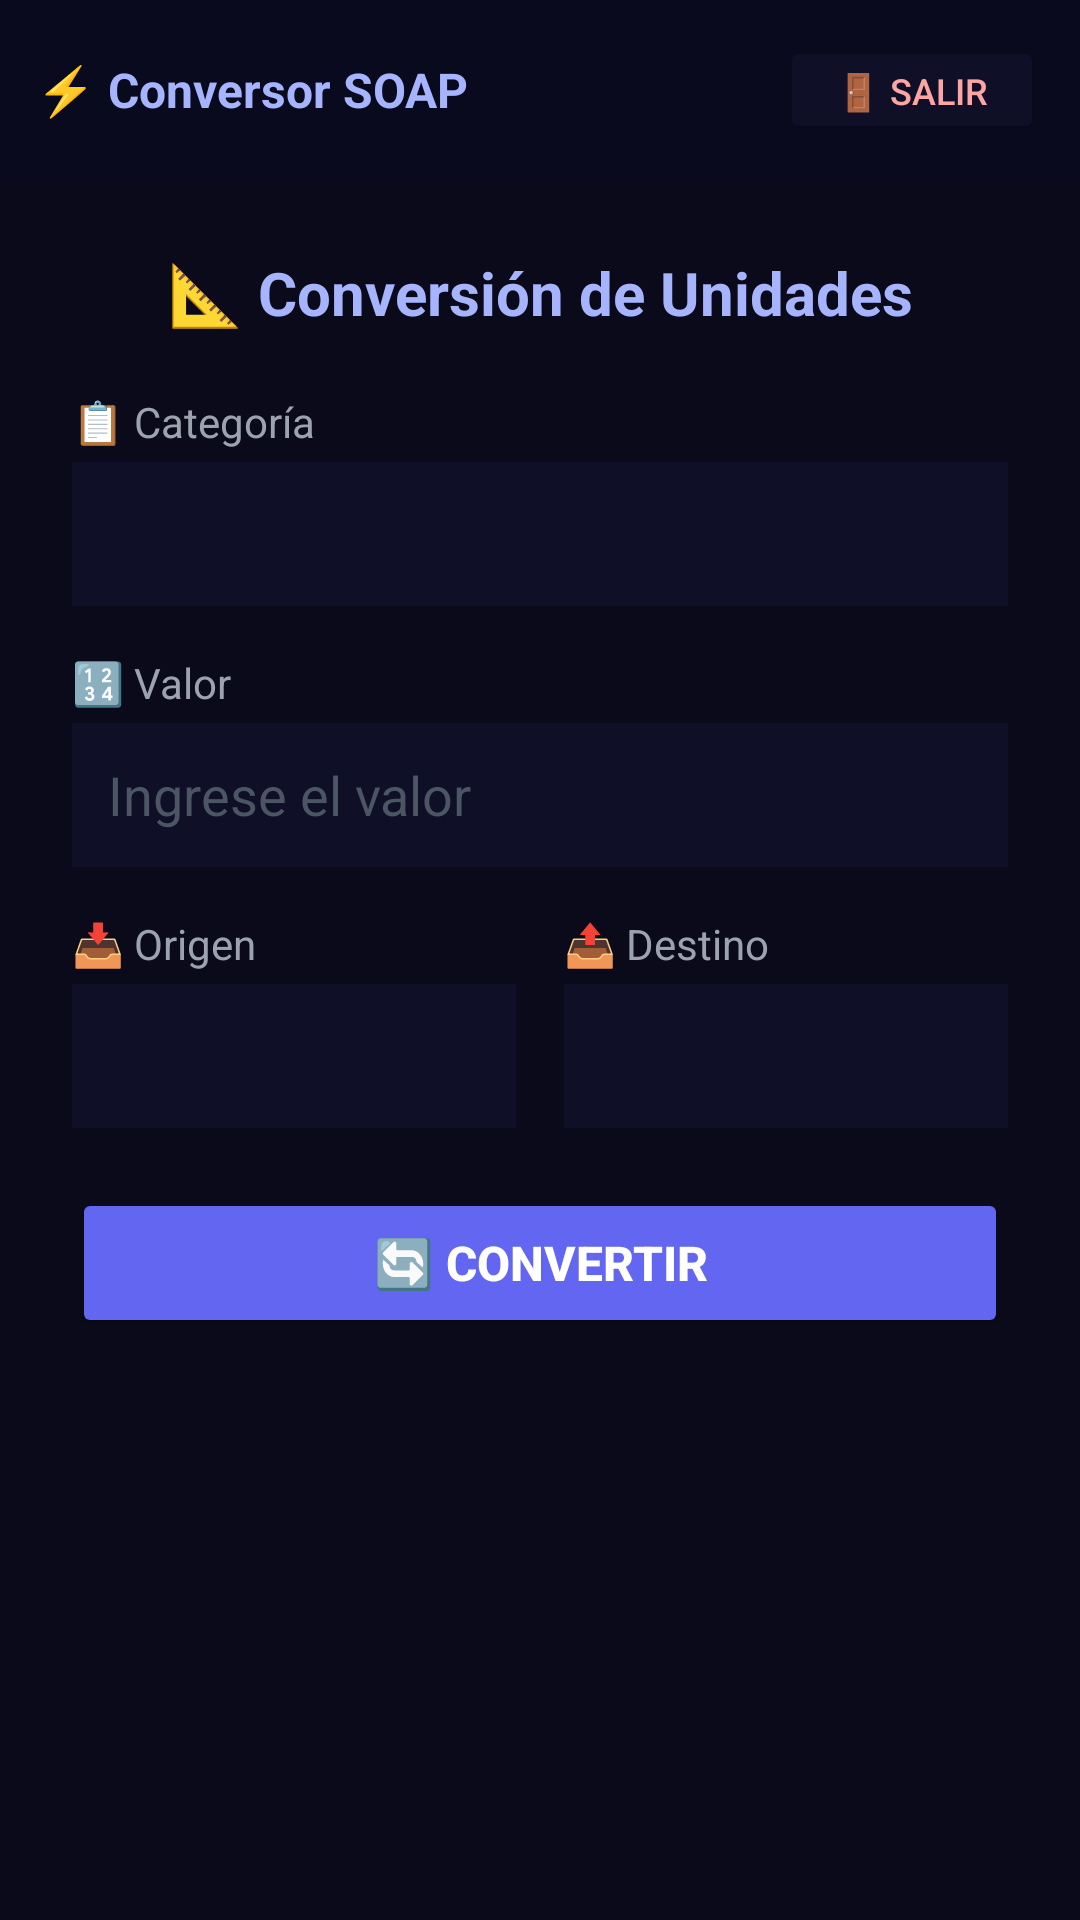

Write the Android layout XML for this screen, with the resource values it uses.
<!-- AndroidManifest.xml: application theme TemaApp -->
<!-- res/layout/actividad_conversion.xml -->
<?xml version="1.0" encoding="utf-8"?>
<LinearLayout xmlns:android="http://schemas.android.com/apk/res/android"
    android:layout_width="match_parent"
    android:layout_height="match_parent"
    android:orientation="vertical"
    android:background="@color/fondo_principal">

    
    <LinearLayout
        android:layout_width="match_parent"
        android:layout_height="wrap_content"
        android:orientation="horizontal"
        android:gravity="center_vertical"
        android:padding="12dp"
        android:background="@color/fondo_barra">

        <TextView
            android:layout_width="0dp"
            android:layout_height="wrap_content"
            android:layout_weight="1"
            android:text="⚡ Conversor SOAP"
            android:textColor="@color/titulo"
            android:textSize="16sp"
            android:textStyle="bold" />

        <TextView
            android:id="@+id/lblUsuario"
            android:layout_width="wrap_content"
            android:layout_height="wrap_content"
            android:textColor="@color/texto_secundario"
            android:textSize="13sp"
            android:layout_marginEnd="12dp" />

        <Button
            android:id="@+id/btnSalir"
            android:layout_width="wrap_content"
            android:layout_height="36dp"
            android:text="🚪 Salir"
            android:textColor="@color/error"
            android:textSize="12sp"
            android:backgroundTint="@color/fondo_campo" />
    </LinearLayout>

    <ScrollView
        android:layout_width="match_parent"
        android:layout_height="match_parent"
        android:padding="24dp">

        <LinearLayout
            android:layout_width="match_parent"
            android:layout_height="wrap_content"
            android:orientation="vertical">

            <TextView
                android:layout_width="match_parent"
                android:layout_height="wrap_content"
                android:text="📐 Conversión de Unidades"
                android:textColor="@color/titulo"
                android:textSize="20sp"
                android:textStyle="bold"
                android:gravity="center"
                android:layout_marginBottom="20dp" />

            
            <TextView
                android:layout_width="match_parent"
                android:layout_height="wrap_content"
                android:text="📋 Categoría"
                android:textColor="@color/etiqueta"
                android:textSize="14sp"
                android:layout_marginBottom="4dp" />

            <Spinner
                android:id="@+id/spnCategoria"
                android:layout_width="match_parent"
                android:layout_height="48dp"
                android:background="@color/fondo_campo"
                android:padding="8dp"
                android:layout_marginBottom="16dp" />

            
            <TextView
                android:layout_width="match_parent"
                android:layout_height="wrap_content"
                android:text="🔢 Valor"
                android:textColor="@color/etiqueta"
                android:textSize="14sp"
                android:layout_marginBottom="4dp" />

            <EditText
                android:id="@+id/txtValor"
                android:layout_width="match_parent"
                android:layout_height="48dp"
                android:hint="Ingrese el valor"
                android:textColor="@color/texto_principal"
                android:textColorHint="@color/texto_hint"
                android:background="@color/fondo_campo"
                android:padding="12dp"
                android:inputType="numberDecimal"
                android:layout_marginBottom="16dp" />

            
            <LinearLayout
                android:layout_width="match_parent"
                android:layout_height="wrap_content"
                android:orientation="horizontal">

                <LinearLayout
                    android:layout_width="0dp"
                    android:layout_height="wrap_content"
                    android:layout_weight="1"
                    android:orientation="vertical"
                    android:layout_marginEnd="8dp">

                    <TextView
                        android:layout_width="match_parent"
                        android:layout_height="wrap_content"
                        android:text="📥 Origen"
                        android:textColor="@color/etiqueta"
                        android:textSize="14sp"
                        android:layout_marginBottom="4dp" />

                    <Spinner
                        android:id="@+id/spnDesde"
                        android:layout_width="match_parent"
                        android:layout_height="48dp"
                        android:background="@color/fondo_campo"
                        android:padding="8dp" />
                </LinearLayout>

                <LinearLayout
                    android:layout_width="0dp"
                    android:layout_height="wrap_content"
                    android:layout_weight="1"
                    android:orientation="vertical"
                    android:layout_marginStart="8dp">

                    <TextView
                        android:layout_width="match_parent"
                        android:layout_height="wrap_content"
                        android:text="📤 Destino"
                        android:textColor="@color/etiqueta"
                        android:textSize="14sp"
                        android:layout_marginBottom="4dp" />

                    <Spinner
                        android:id="@+id/spnHasta"
                        android:layout_width="match_parent"
                        android:layout_height="48dp"
                        android:background="@color/fondo_campo"
                        android:padding="8dp" />
                </LinearLayout>
            </LinearLayout>

            
            <Button
                android:id="@+id/btnConvertir"
                android:layout_width="match_parent"
                android:layout_height="50dp"
                android:text="🔄 Convertir"
                android:textColor="@android:color/white"
                android:backgroundTint="@color/acento_primario"
                android:textSize="16sp"
                android:textStyle="bold"
                android:layout_marginTop="20dp" />

            
            <TextView
                android:id="@+id/lblResultado"
                android:layout_width="match_parent"
                android:layout_height="wrap_content"
                android:textColor="@color/exito"
                android:textSize="18sp"
                android:textStyle="bold"
                android:gravity="center"
                android:padding="16dp"
                android:layout_marginTop="16dp"
                android:background="@color/fondo_resultado"
                android:visibility="gone" />

            
            <TextView
                android:id="@+id/lblError"
                android:layout_width="match_parent"
                android:layout_height="wrap_content"
                android:textColor="@color/error"
                android:textSize="13sp"
                android:padding="12dp"
                android:layout_marginTop="8dp"
                android:visibility="gone" />
        </LinearLayout>
    </ScrollView>
</LinearLayout>
<!-- resources referenced by this layout -->
<resources>
  <color name="acento_primario">#6366F1</color>
  <color name="error">#FCA5A5</color>
  <color name="etiqueta">#9CA3AF</color>
  <color name="exito">#34D399</color>
  <color name="fondo_barra">#0A0A1E</color>
  <color name="fondo_campo">#0F0F28</color>
  <color name="fondo_principal">#0A0A1A</color>
  <color name="fondo_resultado">#0A2D1A</color>
  <color name="texto_hint">#4B5563</color>
  <color name="texto_principal">#E0E0E0</color>
  <color name="texto_secundario">#6B7280</color>
  <color name="titulo">#A5B4FC</color>
  <style name="TemaApp" parent="Theme.MaterialComponents.DayNight.NoActionBar">
          <item name="colorPrimary">@color/acento_primario</item>
          <item name="colorPrimaryVariant">@color/acento_secundario</item>
          <item name="android:windowBackground">@color/fondo_principal</item>
          <item name="android:statusBarColor">@color/fondo_barra</item>
      </style>
  <color name="acento_secundario">#4F46E5</color>
</resources>
